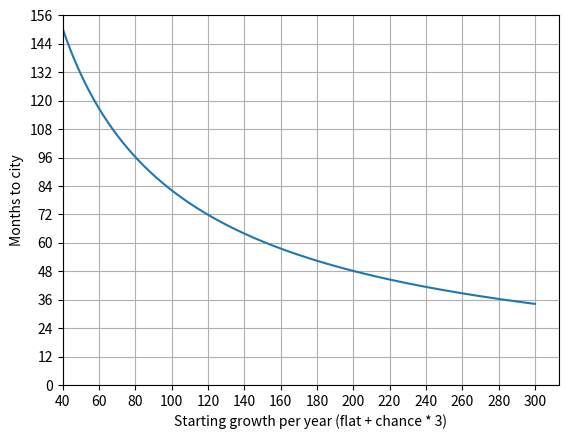

The matplotlib source for this figure:
import matplotlib as mpl
import matplotlib.pyplot as plt
import numpy

x_min = 40.0
x_step = 20.0
x_max = 300.0

# pop per year at start
starting_pop_per_year = numpy.linspace(x_min, x_max, 1001)
xticks = numpy.arange(0.0, x_max + x_step * 0.5, x_step)


starting_pop_per_month = starting_pop_per_year / 12.0
required_time = numpy.zeros_like(starting_pop_per_month)
for i in range(10):
    #level = max(i - 1, 0)
    level_pop_per_month = i # level * 4% per level * 3 per year per level / 12 months per year
    curr_rate = starting_pop_per_month + level_pop_per_month
    required_time += 100.0 / curr_rate

ymax = (numpy.max(required_time) // 12 + 1) * 12.0
yticks = numpy.arange(0.0, ymax + 18.0, 12.0)

plt.plot(starting_pop_per_year, required_time)
plt.xlabel('Starting growth per year (flat + chance * 3)')
plt.xticks(xticks)
plt.yticks(yticks)
plt.ylabel('Months to city')
plt.xlim(xmin=x_min)
plt.ylim(ymin=0, ymax = ymax)
plt.grid(True)
plt.show()



